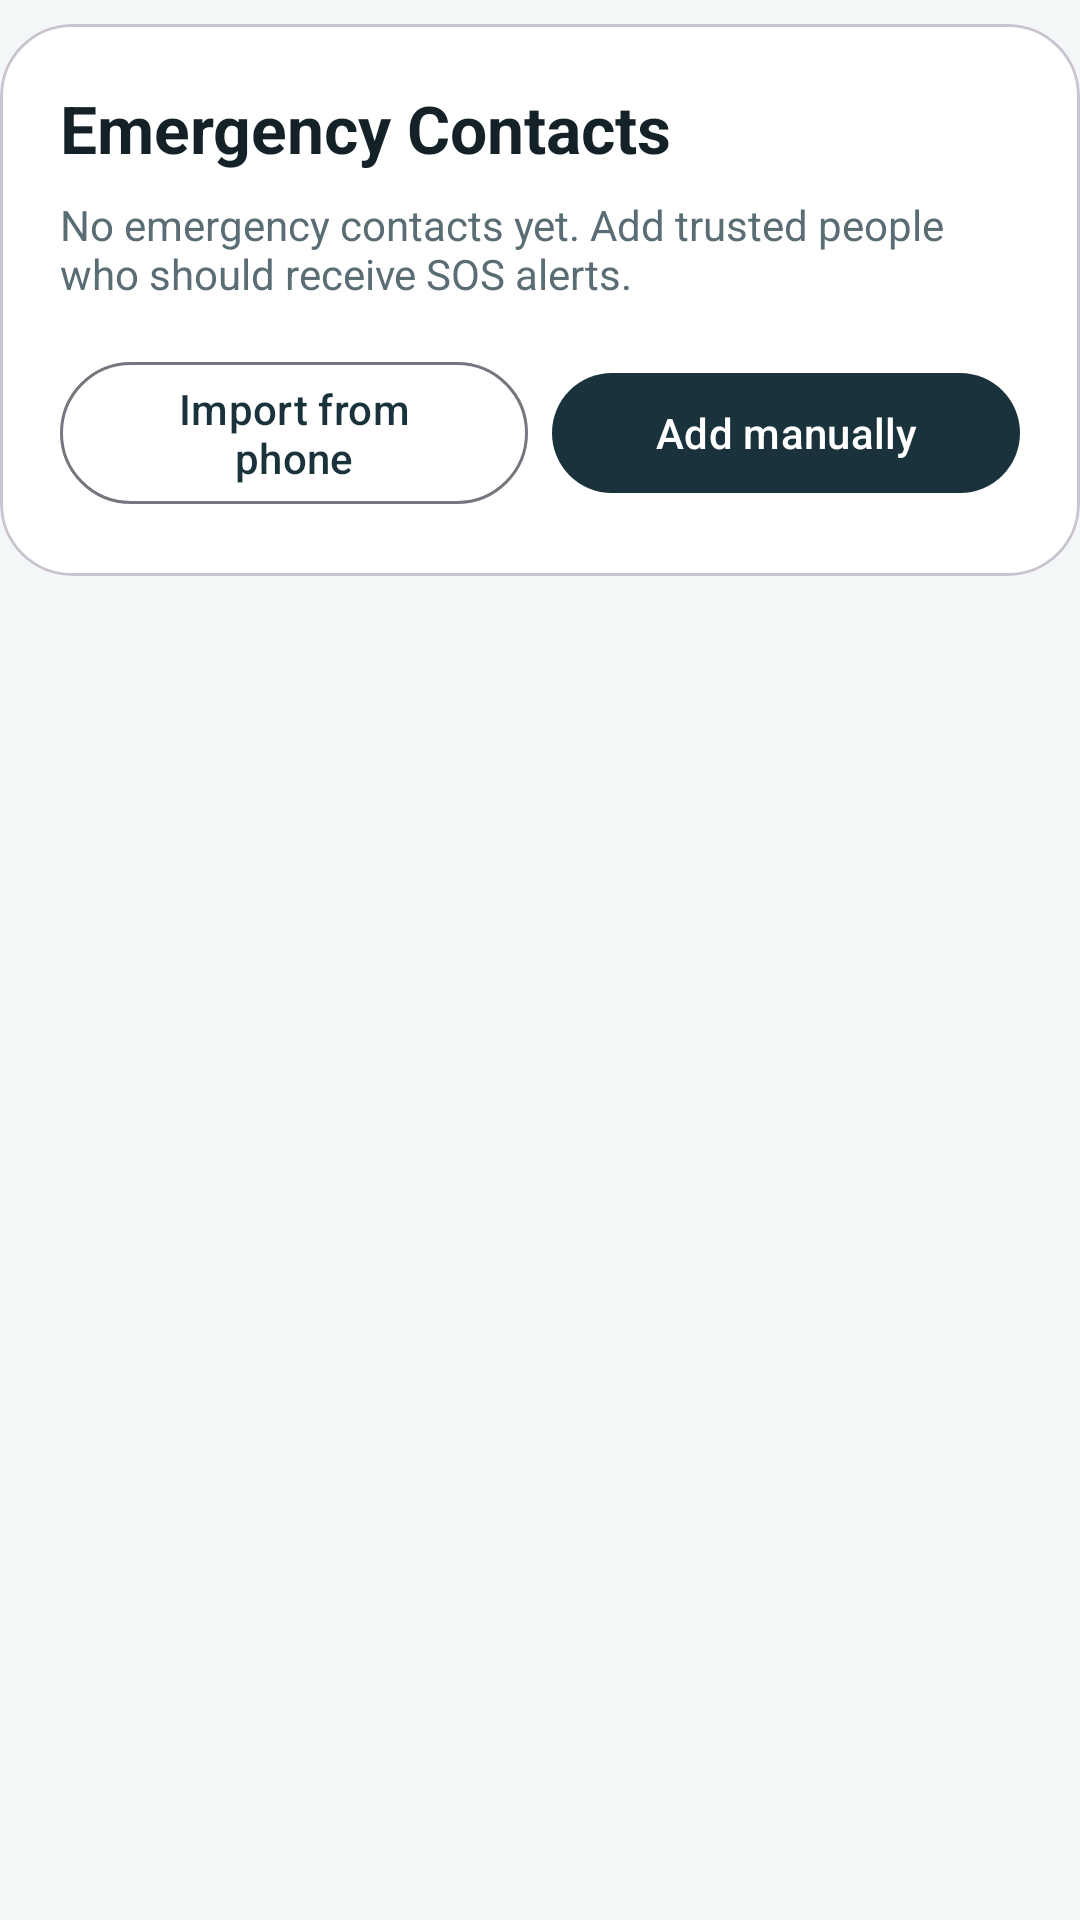

The Android layout XML behind this screen, and the referenced resources:
<!-- AndroidManifest.xml: application theme Theme.HelmetCompanion -->
<!-- res/layout/fragment_emergency_contacts.xml -->
<?xml version="1.0" encoding="utf-8"?>
<LinearLayout xmlns:android="http://schemas.android.com/apk/res/android"
    xmlns:app="http://schemas.android.com/apk/res-auto"
    android:layout_width="match_parent"
    android:layout_height="match_parent"
    android:orientation="vertical">

    <com.google.android.material.card.MaterialCardView
        android:layout_width="match_parent"
        android:layout_height="wrap_content"
        android:layout_marginTop="8dp"
        app:cardBackgroundColor="@color/hc_surface"
        app:cardCornerRadius="24dp">

        <LinearLayout
            android:layout_width="match_parent"
            android:layout_height="wrap_content"
            android:orientation="vertical"
            android:padding="20dp">

            <TextView
                android:layout_width="match_parent"
                android:layout_height="wrap_content"
                android:text="Emergency Contacts"
                android:textColor="@color/hc_text_primary"
                android:textSize="22sp"
                android:textStyle="bold" />

            <TextView
                android:id="@+id/textContactsHint"
                android:layout_width="match_parent"
                android:layout_height="wrap_content"
                android:layout_marginTop="8dp"
                android:text="@string/contacts_empty"
                android:textColor="@color/hc_text_secondary" />

            <LinearLayout
                android:layout_width="match_parent"
                android:layout_height="wrap_content"
                android:layout_marginTop="16dp"
                android:gravity="center_vertical"
                android:orientation="horizontal">

                <com.google.android.material.button.MaterialButton
                    android:id="@+id/btnImportContact"
                    style="@style/Widget.Material3.Button.OutlinedButton"
                    android:layout_width="0dp"
                    android:layout_height="wrap_content"
                    android:layout_weight="1"
                    android:text="@string/contacts_import_phone" />

                <com.google.android.material.button.MaterialButton
                    android:id="@+id/btnAddManual"
                    android:layout_width="0dp"
                    android:layout_height="wrap_content"
                    android:layout_marginStart="8dp"
                    android:layout_weight="1"
                    android:text="@string/contacts_add_manual" />
            </LinearLayout>
        </LinearLayout>
    </com.google.android.material.card.MaterialCardView>

    <TextView
        android:id="@+id/textEmptyContacts"
        android:layout_width="match_parent"
        android:layout_height="wrap_content"
        android:layout_marginTop="18dp"
        android:gravity="center"
        android:padding="16dp"
        android:text="@string/contacts_empty"
        android:textColor="@color/hc_text_secondary"
        android:visibility="gone" />

    <androidx.recyclerview.widget.RecyclerView
        android:id="@+id/recyclerContacts"
        android:layout_width="match_parent"
        android:layout_height="0dp"
        android:layout_marginTop="12dp"
        android:layout_weight="1"
        android:clipToPadding="false"
        android:paddingBottom="16dp" />
</LinearLayout>
<!-- resources referenced by this layout -->
<resources>
  <color name="hc_surface">#FFFFFFFF</color>
  <color name="hc_text_primary">#142228</color>
  <color name="hc_text_secondary">#5A6D75</color>
  <string name="contacts_add_manual">Add manually</string>
  <string name="contacts_empty">No emergency contacts yet. Add trusted people who should receive SOS alerts.</string>
  <string name="contacts_import_phone">Import from phone</string>
  <style name="Theme.HelmetCompanion" parent="Base.Theme.HelmetCompanion" />
  <style name="Base.Theme.HelmetCompanion" parent="Theme.Material3.DayNight.NoActionBar">
          <item name="colorPrimary">@color/hc_primary</item>
          <item name="colorOnPrimary">@color/white</item>
          <item name="colorPrimaryContainer">@color/hc_primary_container</item>
          <item name="colorOnPrimaryContainer">@color/white</item>
          <item name="colorSecondary">@color/hc_secondary</item>
          <item name="colorOnSecondary">@color/hc_text_primary</item>
          <item name="colorSecondaryContainer">@color/hc_secondary_container</item>
          <item name="colorSurface">@color/hc_surface</item>
          <item name="colorSurfaceVariant">@color/hc_surface_variant</item>
          <item name="android:colorBackground">@color/hc_background</item>
          <item name="android:windowBackground">@color/hc_background</item>
          <item name="colorError">@color/hc_error</item>
          <item name="android:navigationBarColor">@color/hc_surface</item>
          <item name="android:statusBarColor">@color/hc_background</item>
          <item name="android:windowLightStatusBar">true</item>
      </style>
  <color name="hc_primary">#19323C</color>
  <color name="white">#FFFFFFFF</color>
  <color name="hc_primary_container">#284A57</color>
  <color name="hc_secondary">#F4B860</color>
  <color name="hc_secondary_container">#FFD8A1</color>
  <color name="hc_surface_variant">#E5ECEF</color>
  <color name="hc_background">#F4F7F8</color>
  <color name="hc_error">#D94242</color>
</resources>
